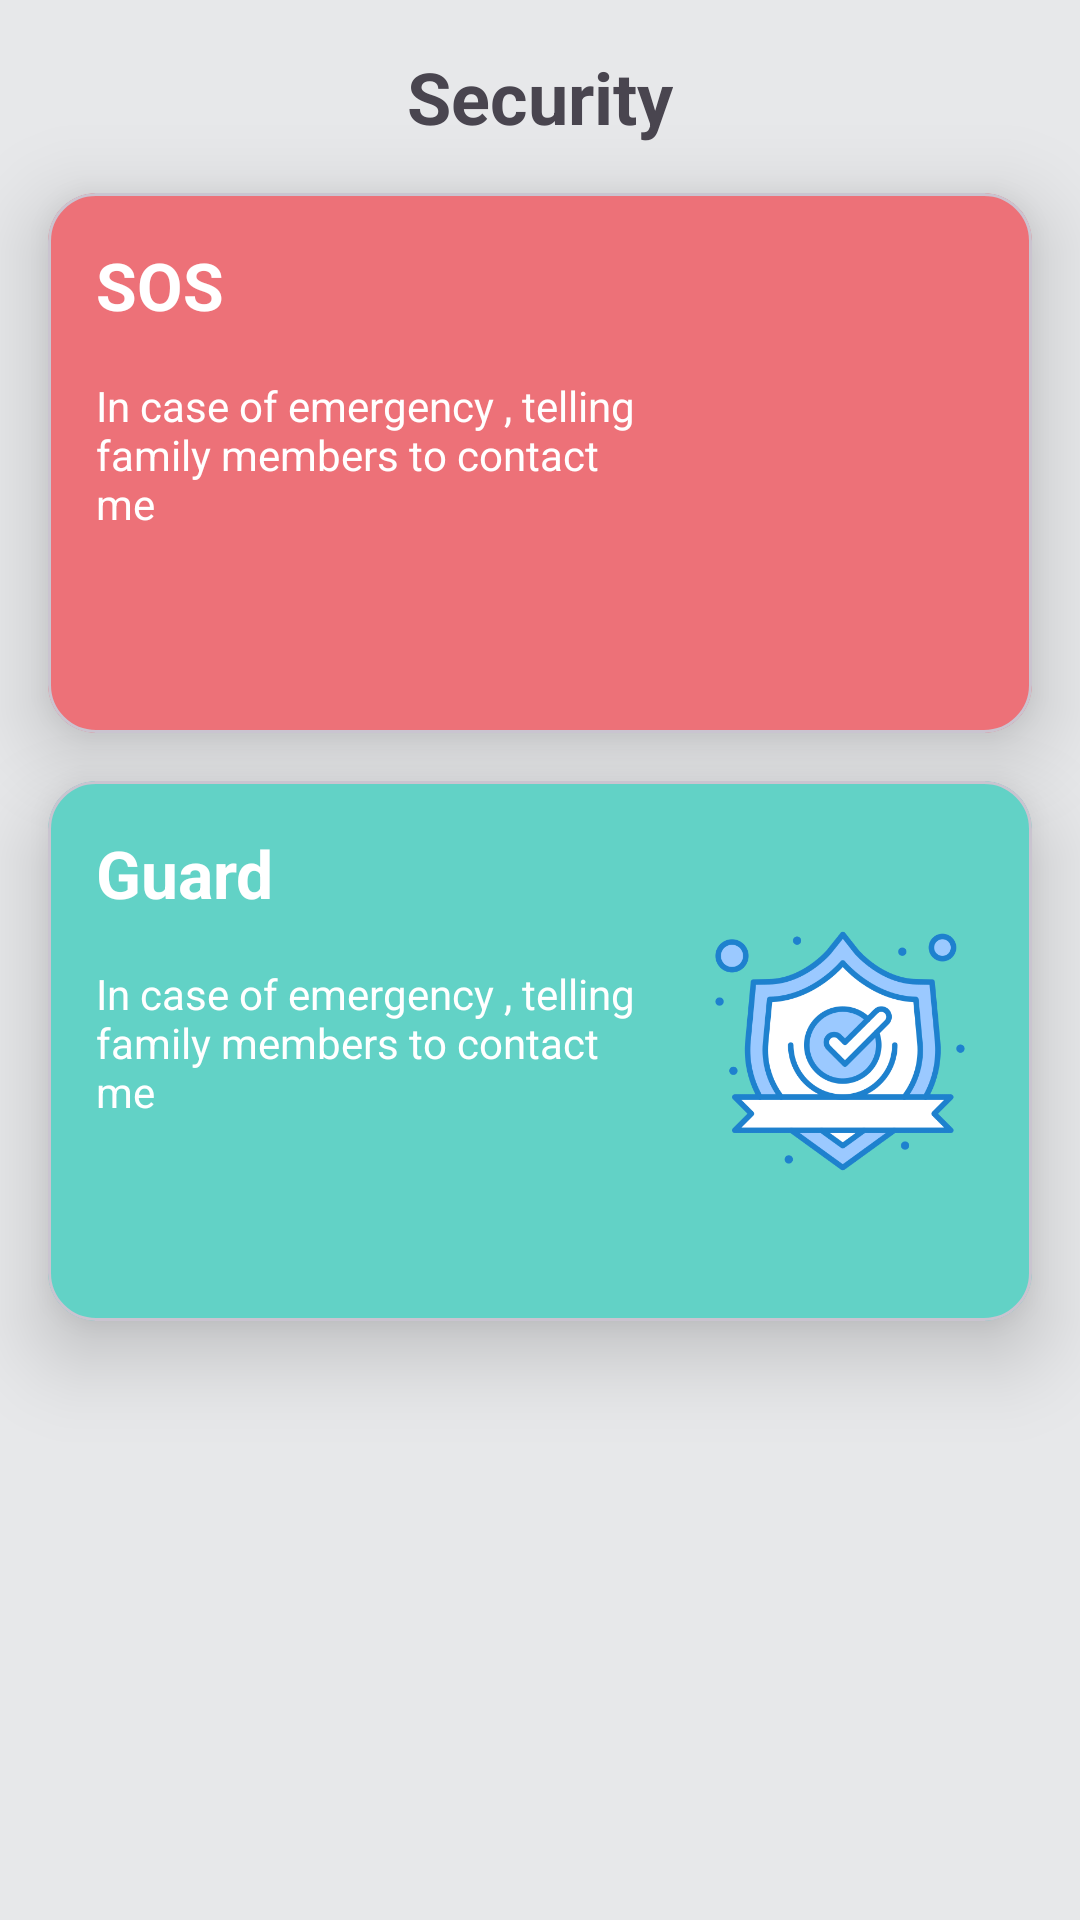

This screen was rendered from an Android layout file. Write that file and the resources it references.
<!-- AndroidManifest.xml: application theme Theme.Myfamily -->
<!-- res/layout/fragment_guard.xml -->
<?xml version="1.0" encoding="utf-8"?>
<androidx.constraintlayout.widget.ConstraintLayout xmlns:android="http://schemas.android.com/apk/res/android"
    xmlns:app="http://schemas.android.com/apk/res-auto"
    xmlns:tools="http://schemas.android.com/tools"
    android:layout_width="match_parent"
    android:layout_height="match_parent"
    android:background="#E7E8EA"
    >

    <TextView
        android:id="@+id/heading_security"
        android:layout_margin="16dp"
        android:layout_width="wrap_content"
        android:layout_height="wrap_content"
        android:text="Security"
        android:textStyle="bold"
        android:textSize="24sp"
        app:layout_constraintEnd_toEndOf="parent"
        app:layout_constraintStart_toStartOf="parent"
        app:layout_constraintTop_toTopOf="parent" />

    <com.google.android.material.card.MaterialCardView
        android:id="@+id/pink_card"
        android:layout_width="match_parent"
        android:layout_height="180dp"
        android:layout_margin="16dp"
        app:cardBackgroundColor="#ED7178"
        app:cardCornerRadius="16dp"
        app:cardElevation="16dp"
        app:layout_constraintTop_toBottomOf="@id/heading_security" />

    <TextView
        android:id="@+id/text_sos"
        android:layout_width="wrap_content"
        android:layout_height="wrap_content"
        android:layout_margin="16dp"
        android:elevation="16dp"
        android:text="SOS"
        android:textColor="#FFFFFF"
        android:textSize="22sp"
        android:textStyle="bold"
        app:layout_constraintStart_toStartOf="@+id/pink_card"
        app:layout_constraintTop_toTopOf="@+id/pink_card" />

    <ImageView
        android:id="@+id/sos_img"
        android:layout_width="96dp"
        android:layout_height="96dp"
        android:layout_margin="16dp"
        android:elevation="16dp"
        android:src="@drawable/ic_sos"
        app:layout_constraintBottom_toBottomOf="@id/pink_card"
        app:layout_constraintEnd_toEndOf="@id/pink_card"
        app:layout_constraintTop_toTopOf="@id/pink_card" />

    <TextView
        android:id="@+id/pink_msg"
        android:layout_width="0dp"
        android:layout_height="wrap_content"
        android:layout_margin="16dp"
        android:elevation="16dp"
        android:text="In case of emergency , telling family members to contact  me"
        android:textColor="#ffff"
        app:layout_constraintEnd_toStartOf="@id/sos_img"
        app:layout_constraintStart_toStartOf="@+id/pink_card"
        app:layout_constraintTop_toBottomOf="@+id/text_sos" />

    <com.google.android.material.card.MaterialCardView
        android:id="@+id/green_card"
        android:layout_width="match_parent"
        android:layout_height="180dp"
        android:layout_margin="16dp"
        app:cardBackgroundColor="#62D2C6"
        app:cardCornerRadius="16dp"
        app:cardElevation="16dp"
        app:layout_constraintTop_toBottomOf="@+id/pink_card" />

    <ImageView
        android:id="@+id/guard_img"
        android:layout_width="96dp"
        android:layout_height="96dp"
        android:layout_margin="16dp"
        android:elevation="16dp"
        android:src="@drawable/ic_guard"
        app:layout_constraintBottom_toBottomOf="@id/green_card"
        app:layout_constraintEnd_toEndOf="@id/green_card"
        app:layout_constraintTop_toTopOf="@id/green_card" />

    <TextView
        android:id="@+id/guard"
        android:layout_width="wrap_content"
        android:layout_height="wrap_content"
        android:layout_margin="16dp"
        android:elevation="16dp"
        android:text="Guard"
        android:textColor="#FFFFFF"
        android:textSize="22sp"
        android:textStyle="bold"
        app:layout_constraintStart_toStartOf="@+id/green_card"
        app:layout_constraintTop_toTopOf="@+id/green_card" />

    <TextView
        android:id="@+id/green_msg"
        android:layout_width="0dp"
        android:layout_height="wrap_content"
        android:layout_margin="16dp"
        android:elevation="16dp"
        android:text="In case of emergency , telling family members to contact  me"
        android:textColor="#ffff"
        app:layout_constraintEnd_toStartOf="@id/guard_img"
        app:layout_constraintStart_toStartOf="@+id/green_card"
        app:layout_constraintTop_toBottomOf="@+id/guard" />


</androidx.constraintlayout.widget.ConstraintLayout>
<!-- resources referenced by this layout -->
<resources>
  <!-- drawable ic_guard: png bitmap (drawable, 41286 bytes) -->
  <style name="Theme.Myfamily" parent="Base.Theme.Myfamily" />
  <style name="Base.Theme.Myfamily" parent="Theme.Material3.Light.NoActionBar">
          
          
      </style>
</resources>
